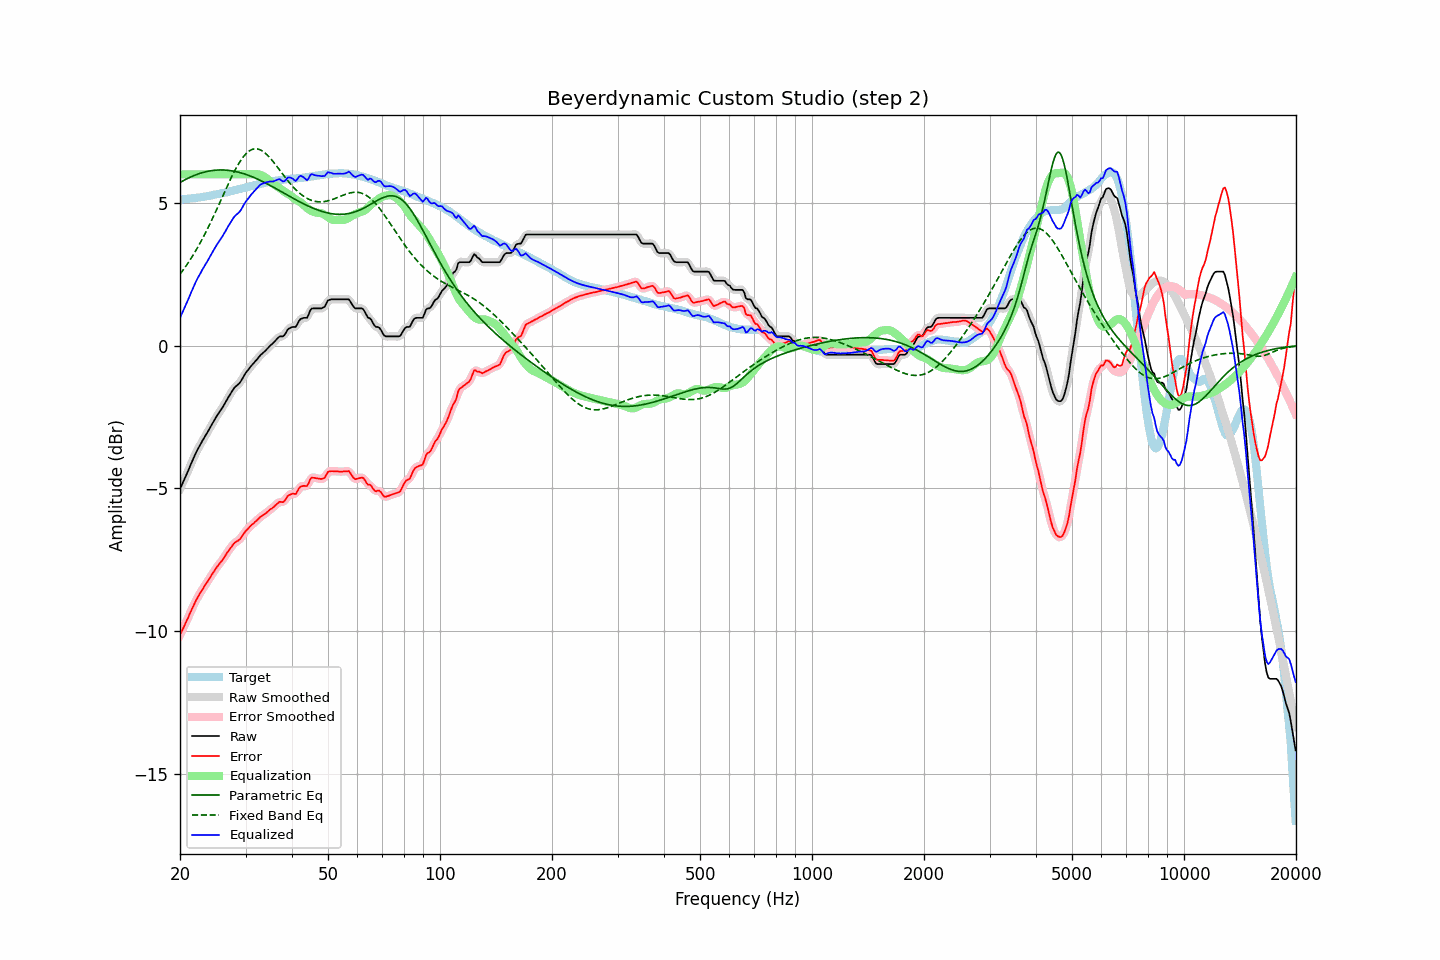

The table this chart was drawn from, first rows:
frequency, raw, error, smoothed, error_smoothed, equalization, parametric_eq, fixed_band_eq, equalized_raw, equalized_smoothed, target
20.00, -5.03, -10.15, -5.03, -10.14, 6.00, 5.71, 2.50, 0.97, 0.97, 5.12
20.20, -4.90, -10.02, -4.90, -10.03, 6.00, 5.75, 2.57, 1.10, 1.10, 5.12
20.40, -4.78, -9.91, -4.78, -9.91, 6.00, 5.78, 2.65, 1.22, 1.22, 5.13
20.61, -4.65, -9.79, -4.65, -9.79, 6.00, 5.81, 2.73, 1.35, 1.35, 5.14
20.81, -4.52, -9.66, -4.52, -9.67, 6.00, 5.84, 2.81, 1.48, 1.48, 5.14
21.02, -4.40, -9.55, -4.39, -9.54, 6.00, 5.86, 2.89, 1.60, 1.61, 5.15
21.23, -4.26, -9.41, -4.26, -9.41, 6.00, 5.89, 2.98, 1.74, 1.74, 5.15
21.44, -4.13, -9.29, -4.13, -9.29, 6.00, 5.92, 3.06, 1.87, 1.87, 5.16
21.66, -4.00, -9.17, -4.00, -9.16, 6.00, 5.94, 3.15, 2.00, 2.00, 5.17
21.87, -3.87, -9.04, -3.87, -9.04, 6.00, 5.96, 3.25, 2.13, 2.13, 5.17
22.09, -3.75, -8.93, -3.75, -8.93, 6.00, 5.99, 3.34, 2.25, 2.25, 5.18
22.31, -3.64, -8.83, -3.64, -8.82, 6.00, 6.01, 3.44, 2.36, 2.36, 5.19
22.54, -3.54, -8.73, -3.54, -8.73, 6.00, 6.03, 3.54, 2.46, 2.46, 5.19
22.76, -3.44, -8.64, -3.44, -8.63, 6.00, 6.04, 3.64, 2.56, 2.56, 5.20
22.99, -3.33, -8.54, -3.34, -8.54, 6.00, 6.06, 3.75, 2.67, 2.66, 5.21
23.22, -3.24, -8.46, -3.24, -8.45, 6.00, 6.08, 3.86, 2.76, 2.76, 5.22
23.45, -3.14, -8.36, -3.14, -8.37, 6.00, 6.09, 3.97, 2.86, 2.86, 5.23
23.69, -3.05, -8.29, -3.05, -8.28, 6.00, 6.10, 4.08, 2.95, 2.95, 5.23
23.92, -2.95, -8.19, -2.95, -8.19, 6.00, 6.11, 4.19, 3.05, 3.05, 5.24
24.16, -2.85, -8.10, -2.85, -8.10, 6.00, 6.12, 4.31, 3.15, 3.15, 5.25
24.40, -2.75, -8.01, -2.75, -8.02, 6.00, 6.13, 4.43, 3.25, 3.25, 5.26
24.65, -2.65, -7.93, -2.65, -7.93, 6.00, 6.14, 4.55, 3.35, 3.35, 5.28
24.89, -2.55, -7.84, -2.55, -7.84, 6.00, 6.14, 4.67, 3.45, 3.45, 5.29
25.14, -2.46, -7.76, -2.46, -7.76, 6.00, 6.15, 4.79, 3.54, 3.54, 5.30
25.39, -2.38, -7.69, -2.38, -7.69, 6.00, 6.15, 4.92, 3.62, 3.62, 5.31
25.65, -2.29, -7.61, -2.29, -7.62, 6.00, 6.15, 5.04, 3.71, 3.71, 5.32
25.91, -2.21, -7.55, -2.21, -7.55, 6.00, 6.15, 5.17, 3.79, 3.79, 5.34
26.16, -2.12, -7.47, -2.12, -7.47, 6.00, 6.15, 5.29, 3.88, 3.88, 5.35
26.43, -2.02, -7.38, -2.02, -7.38, 6.00, 6.15, 5.41, 3.98, 3.98, 5.36
26.69, -1.92, -7.29, -1.92, -7.29, 6.00, 6.14, 5.54, 4.08, 4.08, 5.37
26.96, -1.82, -7.21, -1.82, -7.21, 6.00, 6.14, 5.66, 4.18, 4.18, 5.39
27.23, -1.73, -7.13, -1.73, -7.13, 6.00, 6.13, 5.78, 4.27, 4.27, 5.40
27.50, -1.64, -7.06, -1.64, -7.05, 6.00, 6.12, 5.90, 4.36, 4.36, 5.42
27.77, -1.55, -6.98, -1.55, -6.98, 6.00, 6.11, 6.01, 4.45, 4.45, 5.43
28.05, -1.47, -6.91, -1.48, -6.92, 6.00, 6.10, 6.12, 4.53, 4.52, 5.45
28.33, -1.42, -6.87, -1.42, -6.88, 6.00, 6.09, 6.23, 4.58, 4.58, 5.45
28.62, -1.37, -6.84, -1.37, -6.84, 6.00, 6.08, 6.32, 4.63, 4.63, 5.47
28.90, -1.32, -6.80, -1.31, -6.80, 6.00, 6.06, 6.42, 4.68, 4.69, 5.48
29.19, -1.24, -6.74, -1.23, -6.73, 6.00, 6.05, 6.50, 4.76, 4.77, 5.50
29.48, -1.14, -6.65, -1.14, -6.65, 6.00, 6.03, 6.58, 4.86, 4.86, 5.51
29.78, -1.04, -6.57, -1.04, -6.57, 6.00, 6.02, 6.65, 4.96, 4.96, 5.53
30.08, -0.95, -6.49, -0.96, -6.50, 6.00, 6.00, 6.72, 5.05, 5.04, 5.54
30.38, -0.88, -6.44, -0.88, -6.43, 6.00, 5.98, 6.77, 5.12, 5.12, 5.56
30.68, -0.81, -6.38, -0.81, -6.37, 6.00, 5.96, 6.81, 5.19, 5.19, 5.57
30.99, -0.73, -6.32, -0.74, -6.32, 6.00, 5.93, 6.85, 5.27, 5.26, 5.59
31.30, -0.67, -6.26, -0.67, -6.27, 6.01, 5.91, 6.87, 5.33, 5.34, 5.59
31.61, -0.61, -6.22, -0.61, -6.22, 6.01, 5.89, 6.89, 5.40, 5.40, 5.61
31.93, -0.54, -6.16, -0.54, -6.17, 6.01, 5.86, 6.89, 5.47, 5.46, 5.62
32.24, -0.48, -6.12, -0.48, -6.11, 6.00, 5.84, 6.89, 5.52, 5.53, 5.64
32.57, -0.41, -6.06, -0.41, -6.06, 5.99, 5.81, 6.88, 5.58, 5.58, 5.65
32.89, -0.34, -6.01, -0.35, -6.01, 5.98, 5.79, 6.86, 5.64, 5.63, 5.67
33.22, -0.29, -5.97, -0.29, -5.97, 5.96, 5.76, 6.83, 5.67, 5.67, 5.68
33.55, -0.24, -5.93, -0.24, -5.93, 5.93, 5.73, 6.79, 5.69, 5.69, 5.69
33.89, -0.19, -5.89, -0.19, -5.89, 5.89, 5.70, 6.74, 5.70, 5.71, 5.70
34.23, -0.13, -5.85, -0.13, -5.85, 5.85, 5.67, 6.69, 5.72, 5.72, 5.72
34.57, -0.07, -5.80, -0.07, -5.80, 5.81, 5.64, 6.64, 5.74, 5.74, 5.73
34.92, -0.01, -5.75, -0.01, -5.76, 5.76, 5.61, 6.57, 5.75, 5.74, 5.74
35.27, 0.04, -5.72, 0.04, -5.71, 5.71, 5.58, 6.51, 5.74, 5.75, 5.76
35.62, 0.09, -5.67, 0.09, -5.67, 5.66, 5.55, 6.44, 5.75, 5.75, 5.76
35.97, 0.15, -5.62, 0.15, -5.62, 5.62, 5.52, 6.37, 5.77, 5.77, 5.77
... 635 more rows
